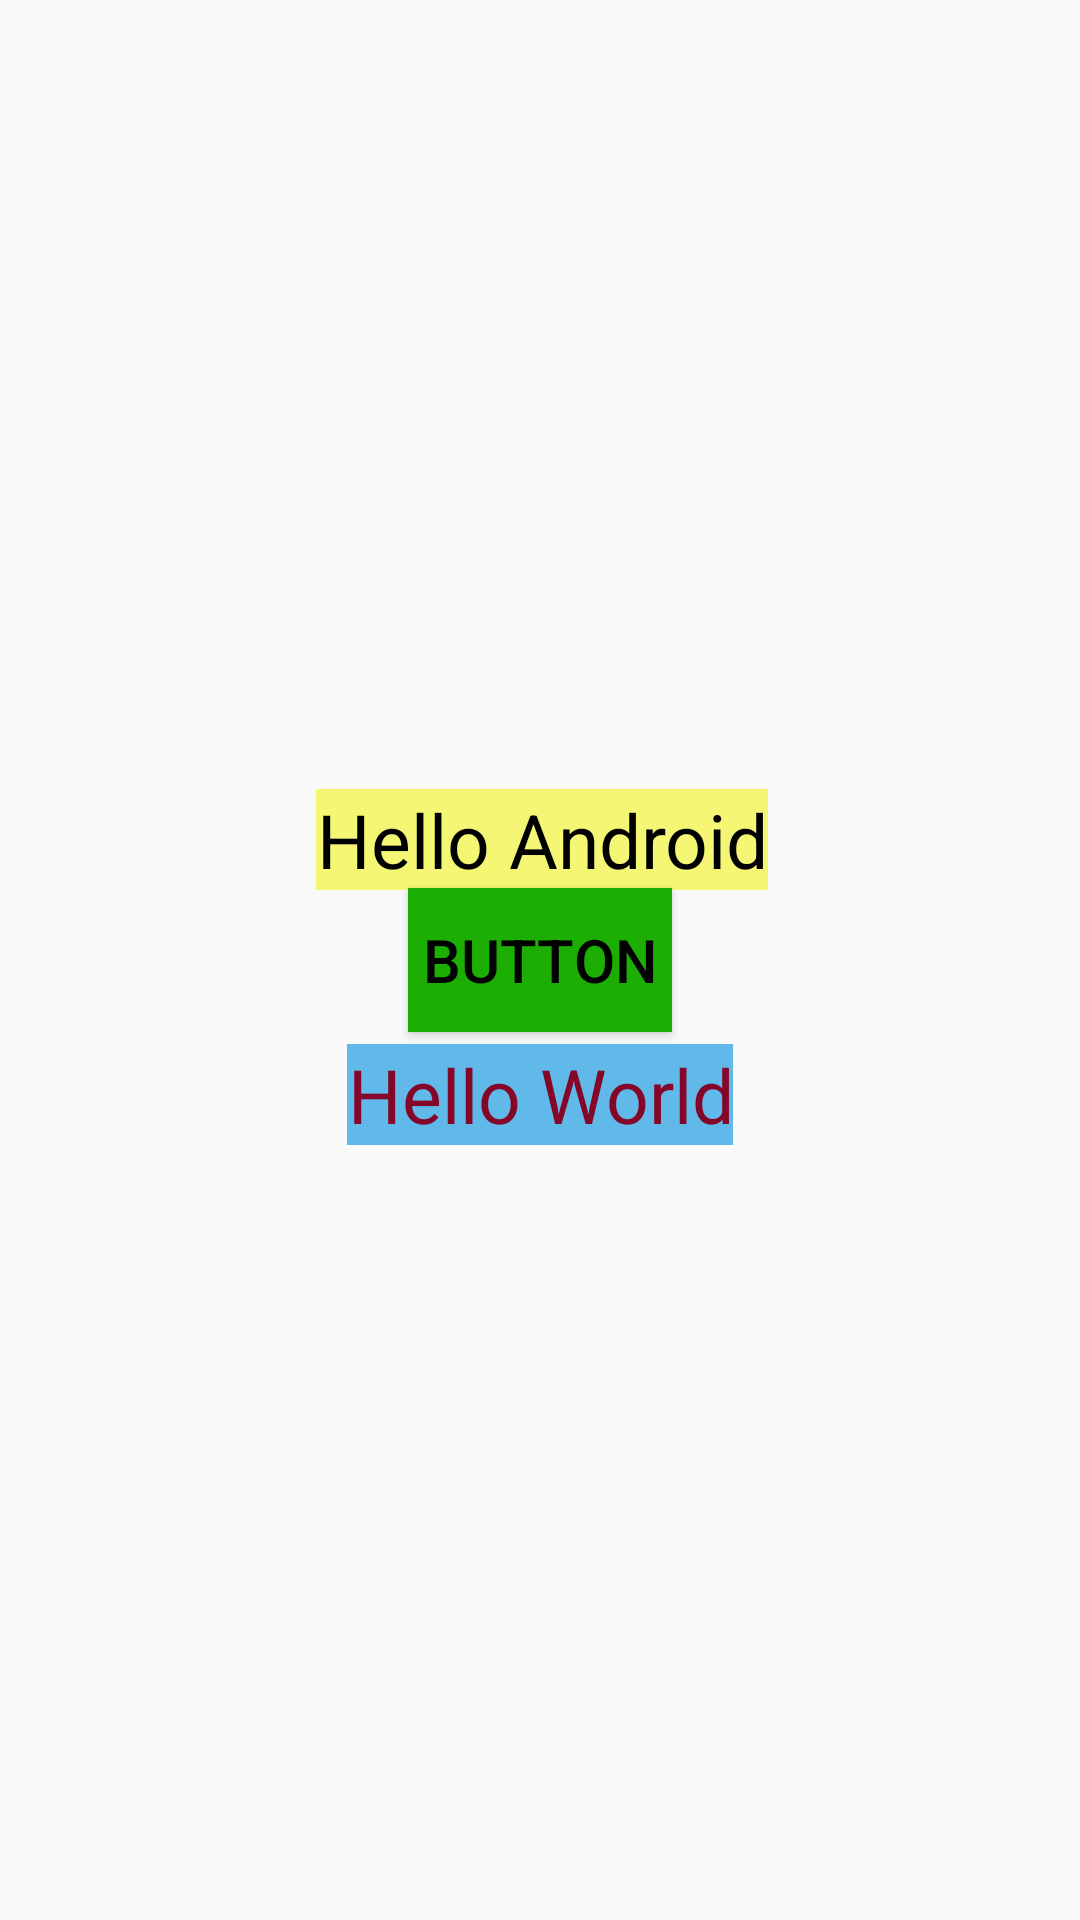

Layout XML and referenced resources for this Android screen:
<!-- AndroidManifest.xml: application theme AppTheme -->
<!-- res/layout/activity_hw1.xml -->
<?xml version="1.0" encoding="utf-8"?>
<RelativeLayout xmlns:android="http://schemas.android.com/apk/res/android"
    xmlns:tools="http://schemas.android.com/tools"
    android:layout_width="match_parent"
    android:layout_height="match_parent"
    tools:context=".hw1.Activity_hw1">

    <Button
        android:id="@+id/button"
        android:layout_width="wrap_content"
        android:layout_height="wrap_content"
        android:layout_centerInParent="true"
        android:text="Button"
        style="@style/buttonStyle"
        />

    <TextView
        android:id="@+id/textView1"
        android:layout_width="wrap_content"
        android:layout_height="wrap_content"
        android:layout_above="@+id/button"
        android:layout_alignEnd="@+id/textView2"
        android:layout_marginEnd="-12dp"
        android:layout_marginBottom="-1dp"
        android:background="#f5f774"
        android:gravity="center"
        android:text="@string/textView1"
        android:textColor="#000"
        android:textSize="25dp" />

    <TextView
        android:id="@+id/textView2"
        android:layout_width="wrap_content"
        android:layout_height="wrap_content"
        android:layout_below="@+id/button"
        android:layout_centerHorizontal="true"
        android:layout_marginTop="4dp"
        android:gravity="center"
        android:text="@string/textView2"
        android:textSize="25dp"
        android:textColor="#840729"
        android:background="#61b9e9"
        />



</RelativeLayout>
<!-- resources referenced by this layout -->
<resources>
  <string name="textView1">Hello Android</string>
  <string name="textView2">Hello World</string>
  <style name="buttonStyle">
          <item name="android:textSize">20dp</item>
          <item name="android:textColor">#000</item>
          <item name="android:background">@color/colorButton</item>
      </style>
  <style name="AppTheme" parent="Theme.AppCompat.Light.DarkActionBar">
          
          <item name="colorPrimary">@color/colorPrimary</item>
          <item name="colorPrimaryDark">@color/colorPrimaryDark</item>
          <item name="colorAccent">@color/colorAccent</item>
      </style>
  <color name="colorButton">#1cae03</color>
  <color name="colorPrimary">#008577</color>
  <color name="colorPrimaryDark">#00574B</color>
  <color name="colorAccent">#D81B60</color>
</resources>
